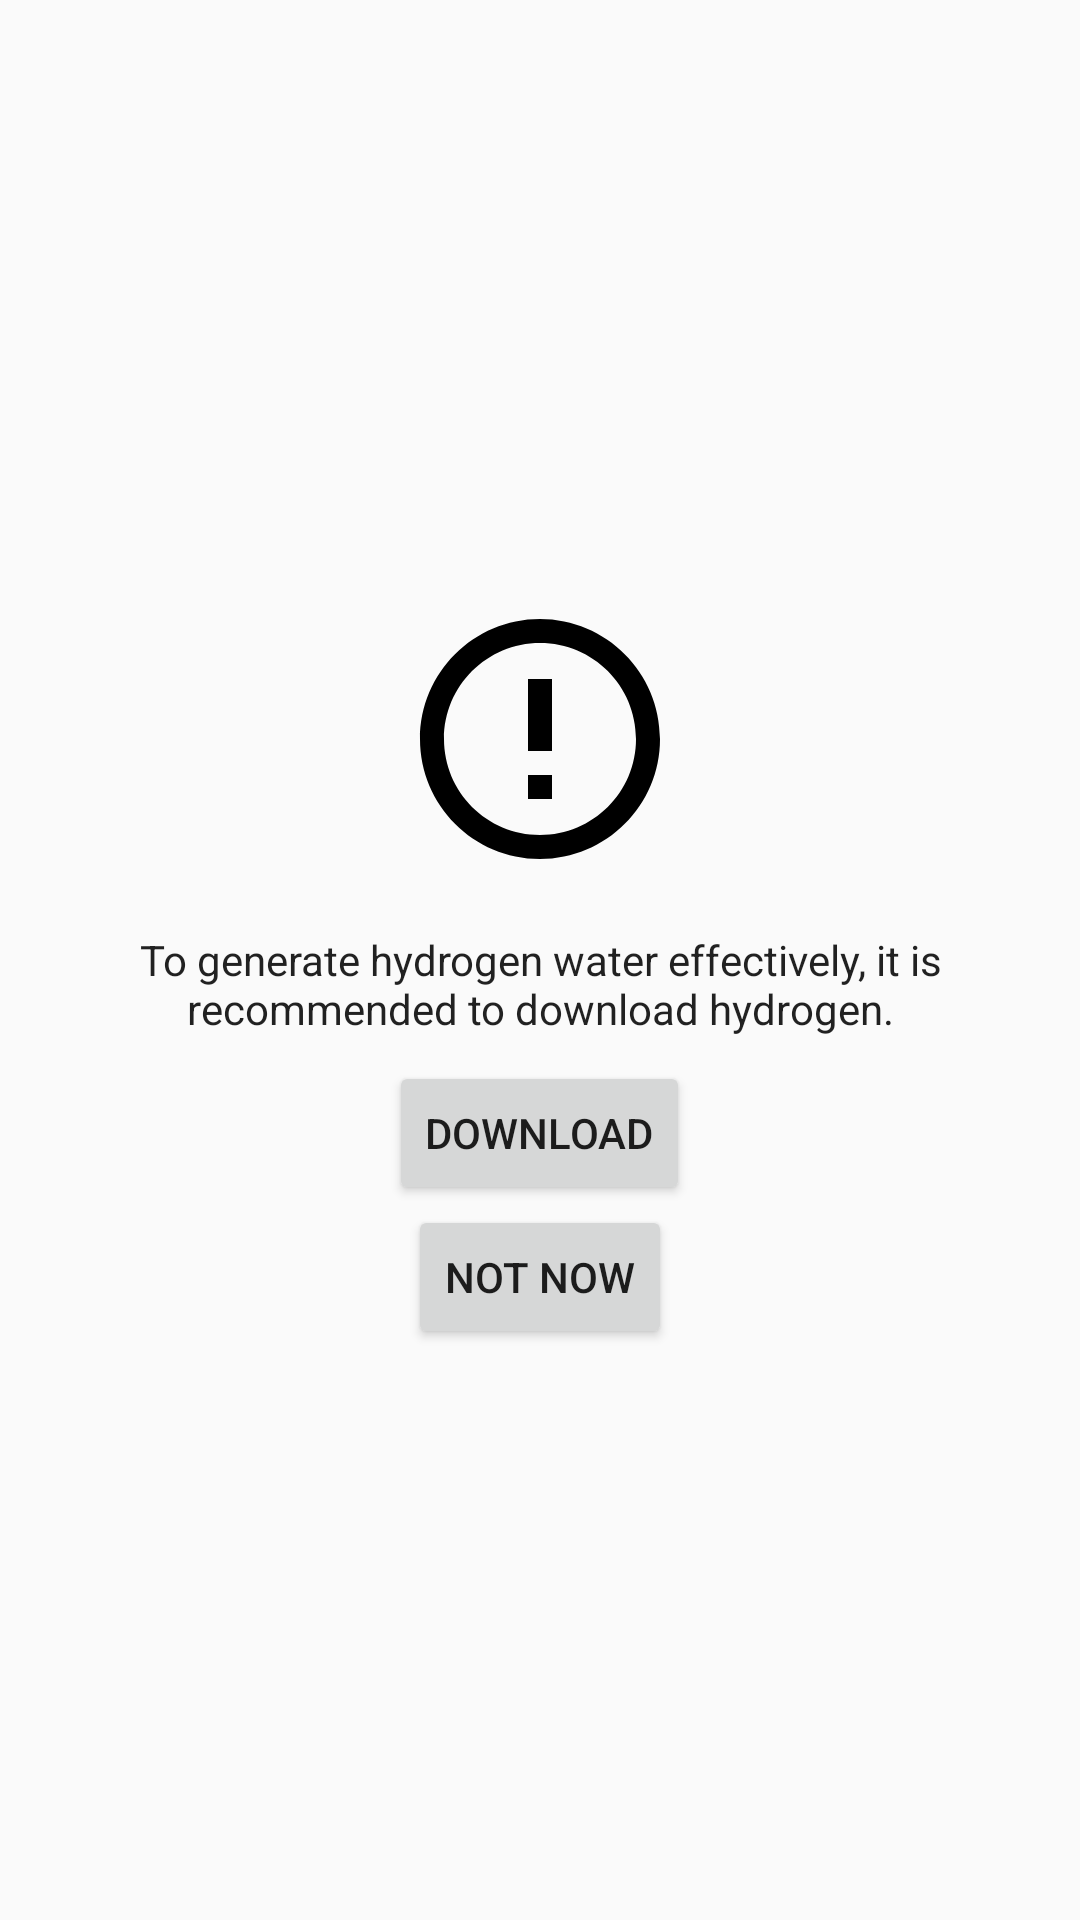

Layout XML and referenced resources for this Android screen:
<!-- AndroidManifest.xml: application theme AppTheme -->
<!-- res/layout/fragment_download.xml -->
<?xml version="1.0" encoding="utf-8"?>
<LinearLayout xmlns:android="http://schemas.android.com/apk/res/android"
              android:layout_width="match_parent"
              android:layout_height="match_parent"
              android:gravity="center"
              android:orientation="vertical"
              android:padding="16dp">

    <ImageView
        android:layout_width="wrap_content"
        android:layout_height="wrap_content"
        android:layout_margin="8dp"
        android:src="@drawable/ic_alert"/>

    <TextView
        style="@style/TextAppearance.AppCompat.Body1"
        android:layout_width="wrap_content"
        android:layout_height="wrap_content"
        android:layout_margin="8dp"
        android:gravity="center"
        android:text="@string/download_description"/>

    <Button
        android:id="@+id/download"
        android:layout_width="wrap_content"
        android:layout_height="wrap_content"
        android:text="@string/button_download"/>

    <Button
        android:id="@+id/skip"
        android:layout_width="wrap_content"
        android:layout_height="wrap_content"
        android:text="@string/button_not_now"/>

</LinearLayout>
<!-- resources referenced by this layout -->
<resources>
  <!-- drawable ic_alert (drawable) -->
  <vector android:height="96dp" android:viewportHeight="24.0"
      android:viewportWidth="24.0" android:width="96dp" xmlns:android="http://schemas.android.com/apk/res/android">
      <path android:fillColor="#FF000000" android:pathData="M11,15h2v2h-2zM11,7h2v6h-2zM11.99,2C6.47,2 2,6.48 2,12s4.47,10 9.99,10C17.52,22 22,17.52 22,12S17.52,2 11.99,2zM12,20c-4.42,0 -8,-3.58 -8,-8s3.58,-8 8,-8 8,3.58 8,8 -3.58,8 -8,8z"/>
  </vector>
  <string name="button_download">Download</string>
  <string name="button_not_now">Not now</string>
  <string name="download_description">To generate hydrogen water effectively, it is recommended to download hydrogen.</string>
  <style name="AppTheme" parent="@style/Theme.AppCompat.Light.NoActionBar">
          <item name="android:windowFullscreen">true</item>
      </style>
</resources>
